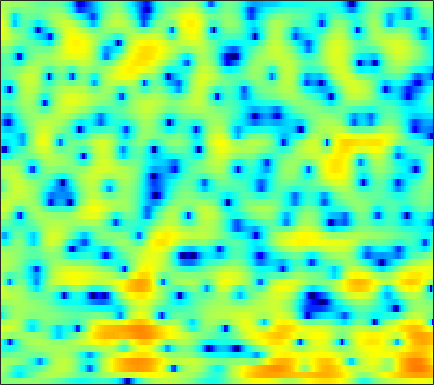

The data file committed next to this chart (first rows):
-0.25299, -0.09621, 0.066233, 0.20235, 0.28622, 0.36389, 0.43398, 0.48488, 0.54309, 0.58965, 0.63799, 0.67424, 0.71109, 0.75316, 0.76323, 0.73816, 0.70129, 0.65906, 0.55374, 0.43357, 0.26798, 0.12535, -0.10931, -0.37857
1.051, 0.4768, -0.4302, -1.522, -2.467, -3.868, -5.346, -6.339, -7.18, -7.037, -6.055, -5.088, -3.76, -2.543, -1.75, -0.8273, -0.06229, 0.4199, 0.9645, 1.393, 1.733, 1.931, 2.136, 2.252
2.297, 1.751, 0.8864, -0.1539, -1.063, -2.378, -3.697, -4.521, -5.199, -5.264, -4.85, -4.403, -3.852, -3.373, -3.139, -2.897, -2.636, -2.391, -1.929, -1.321, -0.5506, 0.0574, 0.8689, 1.586
1.281, 1.392, 1.432, 1.38, 1.27, 1.048, 0.8001, 0.5859, 0.277, -0.09937, -0.5448, -0.9682, -1.692, -2.71, -3.697, -5.515, -8.021, -10.42, -12.57, -10.15, -6.526, -4.298, -1.976, -0.2447
-2.388, -1.989, -1.586, -1.286, -1.114, -0.9284, -0.7855, -0.6815, -0.5801, -0.5155, -0.488, -0.4848, -0.5454, -0.6495, -0.745, -0.8695, -0.957, -0.9572, -0.8801, -0.6497, -0.2925, 0.02744, 0.4912, 0.9519
-3.94, -4.338, -4.861, -5.228, -5.284, -4.97, -4.335, -3.712, -2.837, -2.006, -1.286, -0.814, -0.2864, 0.145, 0.3907, 0.6592, 0.8735, 1.004, 1.134, 1.271, 1.377, 1.452, 1.555, 1.633
-2.78, -4.575, -7.985, -13.47, -18.26, -13.21, -8.004, -5.5, -3.163, -1.515, -0.3233, 0.356, 1.038, 1.521, 1.799, 2.045, 2.181, 2.23, 2.211, 2.103, 1.915, 1.722, 1.427, 1.108
2.956, 2.341, 1.589, 0.9877, 0.7075, 0.5566, 0.6385, 0.7846, 0.9887, 1.147, 1.212, 1.198, 1.139, 1.042, 0.9764, 0.9307, 0.9115, 0.8998, 0.799, 0.5466, 0.08436, -0.4678, -1.518, -3.005
4.59, 4.433, 4.228, 3.992, 3.812, 3.523, 3.147, 2.774, 2.095, 1.168, -0.09979, -1.335, -3.445, -5.924, -7.443, -7.425, -5.587, -4.12, -2.644, -1.77, -1.481, -1.618, -2.288, -3.526
0.9851, 1.387, 1.942, 2.409, 2.661, 2.816, 2.763, 2.553, 2.065, 1.256, 0.1008, -0.9983, -2.767, -4.573, -5.551, -5.543, -4.314, -3.192, -1.908, -0.9785, -0.4043, -0.1874, -0.122, -0.2602
-7.426, -4.851, -2.486, -0.878, -0.004355, 0.812, 1.3, 1.497, 1.564, 1.442, 1.188, 0.9457, 0.5952, 0.2736, 0.09748, -0.02959, -0.02073, 0.04375, 0.162, 0.2801, 0.3417, 0.3536, 0.2999, 0.1805
-3.568, -2.678, -1.523, -0.5397, 0.06413, 0.6835, 1.126, 1.339, 1.512, 1.568, 1.536, 1.457, 1.318, 1.161, 1.041, 0.8838, 0.7256, 0.616, 0.4616, 0.2975, 0.09136, -0.09852, -0.3747, -0.6965
0.8672, 0.9923, 1.199, 1.4, 1.533, 1.68, 1.769, 1.798, 1.765, 1.674, 1.52, 1.366, 1.146, 0.8966, 0.7025, 0.4526, 0.2262, 0.05436, -0.1776, -0.4285, -0.7121, -0.9713, -1.429, -2.021
3.466, 3.245, 2.971, 2.728, 2.572, 2.389, 2.224, 2.088, 1.867, 1.571, 1.191, 0.8511, 0.3202, -0.2433, -0.6627, -1.134, -1.458, -1.572, -1.56, -1.483, -1.434, -1.48, -1.716, -2.268
4.522, 3.762, 2.762, 1.936, 1.532, 1.329, 1.368, 1.456, 1.47, 1.274, 0.7467, 0.1047, -1.107, -2.749, -4.264, -6.431, -7.721, -7.329, -5.492, -3.494, -1.879, -0.9819, -0.1709, 0.238
2.353, 0.3921, -3.451, -9.805, -13.77, -7.775, -3.72, -2.023, -0.8169, -0.4834, -0.8366, -1.504, -2.906, -4.927, -6.89, -10.01, -12.29, -11.39, -8.129, -5.017, -2.494, -0.9534, 0.6492, 1.86
1.661, 0.602, -1.005, -2.412, -2.983, -2.889, -2.311, -1.906, -1.657, -1.863, -2.533, -3.321, -4.777, -6.623, -8.137, -10.02, -10.92, -10.56, -8.783, -6.423, -4.087, -2.472, -0.6027, 0.9131
2.619, 2.324, 1.859, 1.385, 1.063, 0.672, 0.2903, -0.02206, -0.5511, -1.272, -2.247, -3.207, -4.865, -7.078, -9.261, -13.23, -17.52, -16.18, -11.27, -7.462, -4.662, -3.005, -1.215, 0.2018
2.752, 2.616, 2.376, 2.082, 1.837, 1.474, 1.065, 0.7155, 0.1862, -0.4398, -1.163, -1.775, -2.652, -3.558, -4.185, -4.823, -5.069, -4.913, -4.288, -3.36, -2.326, -1.564, -0.6532, 0.1014
2.293, 2.111, 1.876, 1.652, 1.483, 1.25, 0.9874, 0.7649, 0.4125, 0.009363, -0.443, -0.7887, -1.233, -1.612, -1.829, -1.974, -1.944, -1.794, -1.445, -0.9872, -0.4963, -0.1418, 0.2575, 0.5069
0.9756, 0.6165, 0.3413, 0.285, 0.3525, 0.4806, 0.5714, 0.5695, 0.4464, 0.1658, -0.2531, -0.6412, -1.199, -1.694, -1.936, -1.994, -1.687, -1.271, -0.5666, 0.1858, 0.8818, 1.303, 1.701, 1.859
-4.007, -5.551, -5.884, -4.317, -2.93, -1.39, -0.3756, 0.0596, 0.2595, 0.02374, -0.6764, -1.525, -3.157, -5.393, -7.283, -8.444, -6.452, -4.204, -1.59, 0.4161, 1.896, 2.711, 3.448, 3.833
-7.536, -10.16, -10.47, -7.393, -5.291, -3.299, -2.047, -1.493, -1.181, -1.306, -1.874, -2.604, -4.06, -6.125, -7.867, -8.908, -6.862, -4.583, -1.905, 0.1694, 1.712, 2.582, 3.411, 3.91
-3.124, -3.395, -3.568, -3.488, -3.324, -3.096, -2.921, -2.841, -2.813, -2.842, -2.884, -2.932, -2.996, -3.003, -2.9, -2.534, -1.884, -1.24, -0.2939, 0.6292, 1.448, 1.956, 2.492, 2.848
-0.7111, -0.8332, -1.157, -1.661, -2.15, -2.939, -3.857, -4.534, -5.194, -5.283, -4.773, -4.126, -3.158, -2.218, -1.585, -0.8313, -0.1588, 0.2827, 0.8084, 1.245, 1.602, 1.815, 2.02, 2.157
2.382, 2.138, 1.561, 0.6353, -0.3439, -2.146, -4.84, -7.873, -15.03, -18.24, -9.527, -6.091, -3.187, -1.299, -0.3028, 0.6257, 1.208, 1.465, 1.617, 1.607, 1.486, 1.352, 1.171, 1.004
4.345, 4.101, 3.605, 2.891, 2.189, 0.9995, -0.4332, -1.569, -2.785, -3.056, -2.291, -1.391, -0.2059, 0.696, 1.155, 1.455, 1.411, 1.174, 0.5809, -0.2844, -1.365, -2.222, -3.236, -3.876
3.451, 3.42, 3.338, 3.183, 3.011, 2.707, 2.362, 2.105, 1.833, 1.678, 1.639, 1.653, 1.659, 1.57, 1.383, 0.9245, 0.1685, -0.6422, -2.118, -4.175, -7.059, -10.06, -15.84, -20.04
0.6579, 1.146, 1.794, 2.336, 2.657, 2.955, 3.12, 3.17, 3.155, 3.06, 2.9, 2.728, 2.41, 1.97, 1.537, 0.7897, -0.1904, -1.113, -2.638, -4.558, -6.875, -8.841, -11.4, -12.92
-4.116, -2.064, -0.04908, 1.368, 2.134, 2.86, 3.31, 3.498, 3.587, 3.515, 3.301, 3.063, 2.655, 2.143, 1.698, 1.01, 0.1971, -0.5028, -1.55, -2.752, -4.061, -5.099, -6.499, -7.869
-2.814, -1.227, 0.4778, 1.732, 2.421, 3.054, 3.409, 3.514, 3.463, 3.226, 2.83, 2.452, 1.886, 1.294, 0.8641, 0.339, -0.1361, -0.4809, -0.9724, -1.535, -2.235, -2.866, -3.889, -5.183
1.411, 1.797, 2.329, 2.792, 3.062, 3.269, 3.276, 3.141, 2.753, 2.117, 1.239, 0.4331, -0.7867, -1.968, -2.643, -3.01, -2.748, -2.322, -1.749, -1.33, -1.169, -1.225, -1.54, -2.123
2.335, 2.378, 2.459, 2.551, 2.584, 2.548, 2.37, 2.105, 1.531, 0.621, -0.7428, -2.175, -4.92, -9.381, -15.24, -16.49, -8.906, -5.757, -3.069, -1.4, -0.3536, 0.1226, 0.4511, 0.5036
0.0638, -0.05991, -0.09346, -0.01465, 0.08282, 0.2147, 0.2745, 0.2248, -0.01359, -0.4971, -1.266, -2.053, -3.34, -4.73, -5.466, -5.394, -4.113, -2.844, -1.251, 0.01909, 0.9311, 1.398, 1.791, 1.955
-5.323, -5.909, -5.981, -5.307, -4.537, -3.534, -2.739, -2.295, -1.903, -1.667, -1.527, -1.439, -1.309, -1.095, -0.8343, -0.3372, 0.29, 0.8107, 1.491, 2.06, 2.445, 2.61, 2.639, 2.489
-13.32, -20.78, -21.66, -12.34, -9.212, -6.726, -5.319, -4.689, -4.166, -3.743, -3.17, -2.552, -1.521, -0.354, 0.5064, 1.576, 2.508, 3.079, 3.635, 3.943, 3.984, 3.818, 3.317, 2.506
-7.176, -7.911, -8.133, -7.534, -6.92, -6.367, -6.295, -6.712, -7.981, -10, -10.76, -8.744, -4.897, -1.678, 0.216, 2.187, 3.634, 4.425, 5.11, 5.399, 5.28, 4.896, 3.961, 2.418
-5.222, -5.569, -5.957, -6.189, -6.293, -6.49, -6.909, -7.484, -8.781, -10.6, -11.16, -9.243, -5.534, -2.318, -0.3871, 1.629, 3.095, 3.892, 4.611, 4.938, 4.877, 4.579, 3.824, 2.638
-7.121, -7.916, -8.808, -9.248, -9.185, -8.63, -7.895, -7.331, -6.591, -5.775, -4.789, -3.878, -2.475, -1.022, 0.01927, 1.24, 2.238, 2.82, 3.373, 3.676, 3.742, 3.646, 3.326, 2.819
-9.523, -11.96, -16.73, -21.58, -18.16, -12.93, -9.546, -7.718, -5.82, -4.295, -2.995, -2.125, -1.076, -0.1376, 0.4862, 1.195, 1.768, 2.108, 2.439, 2.649, 2.767, 2.795, 2.767, 2.672
-7.073, -8.583, -10.56, -11.5, -10.89, -8.992, -6.936, -5.528, -3.912, -2.592, -1.508, -0.8321, -0.09266, 0.4655, 0.7666, 1.03, 1.149, 1.17, 1.155, 1.143, 1.192, 1.292, 1.513, 1.796
-3.028, -3.587, -4.118, -4.308, -4.189, -3.704, -2.951, -2.305, -1.432, -0.6109, 0.07334, 0.482, 0.8448, 0.9773, 0.9131, 0.6024, 0.02741, -0.5632, -1.469, -2.293, -2.664, -2.442, -1.581, -0.4201
-1.399, -1.843, -2.286, -2.467, -2.4, -2.054, -1.45, -0.8981, -0.1363, 0.5733, 1.148, 1.443, 1.614, 1.488, 1.17, 0.3792, -0.9203, -2.345, -5.179, -9.974, -18.77, -14.43, -7.306, -3.376
-2.668, -3.511, -4.644, -5.429, -5.476, -4.672, -3.257, -2.097, -0.6521, 0.516, 1.383, 1.813, 2.108, 2.064, 1.798, 1.112, 0.0451, -1.016, -2.72, -4.472, -5.509, -5.284, -3.895, -2.12
-4.728, -6.27, -9.639, -16.8, -29.48, -12.35, -6.528, -3.865, -1.357, 0.3963, 1.592, 2.206, 2.683, 2.809, 2.691, 2.284, 1.616, 0.9947, 0.1008, -0.7483, -1.359, -1.582, -1.507, -1.042
-3.935, -4.354, -5.14, -5.765, -5.68, -4.546, -2.795, -1.419, 0.1924, 1.486, 2.459, 2.99, 3.421, 3.552, 3.46, 3.087, 2.417, 1.728, 0.5558, -0.882, -2.468, -3.578, -4.43, -4.087
-2.669, -2.277, -1.875, -1.509, -1.179, -0.6249, 0.04683, 0.6012, 1.355, 2.06, 2.677, 3.042, 3.39, 3.531, 3.474, 3.135, 2.47, 1.698, 0.2185, -1.966, -5.367, -9.559, -23.97, -12.96
-2.655, -2.053, -1.47, -1.082, -0.8938, -0.7446, -0.6071, -0.4869, -0.2225, 0.2094, 0.7678, 1.217, 1.783, 2.215, 2.402, 2.428, 2.172, 1.779, 0.9848, -0.09754, -1.365, -2.252, -2.955, -2.763
-3.212, -2.579, -2.14, -2.129, -2.395, -3.103, -4.138, -4.987, -5.735, -5.391, -4.037, -2.795, -1.293, -0.1166, 0.5367, 1.13, 1.419, 1.485, 1.412, 1.213, 0.993, 0.8733, 0.8228, 0.9458
-2.548, -2.085, -1.928, -2.317, -2.999, -4.58, -7.298, -10.61, -20.39, -17.8, -9.513, -6.352, -3.634, -1.883, -0.9797, -0.1447, 0.3647, 0.5955, 0.7731, 0.85, 0.9153, 0.9856, 1.156, 1.443
-0.009492, 0.1618, 0.09415, -0.3245, -0.8662, -1.877, -3.126, -4.074, -4.988, -5.053, -4.316, -3.534, -2.538, -1.757, -1.327, -0.9825, -0.8209, -0.8112, -0.9041, -1.038, -1.164, -1.188, -1.019, -0.5587
2.878, 2.8, 2.533, 2.1, 1.677, 1.048, 0.3991, -0.06162, -0.5663, -0.9311, -1.165, -1.296, -1.486, -1.731, -1.98, -2.406, -2.926, -3.365, -4.043, -4.856, -5.879, -6.719, -7.524, -6.974
4.779, 4.436, 3.864, 3.194, 2.657, 1.938, 1.262, 0.8024, 0.2573, -0.2495, -0.7891, -1.27, -2.069, -3.117, -4.095, -5.547, -7.029, -7.909, -8.633, -9.244, -10.42, -12.24, -17.34, -18.13
5.731, 5.052, 3.974, 2.725, 1.745, 0.4873, -0.4875, -0.9367, -1.211, -1.319, -1.538, -1.895, -2.762, -4.265, -5.97, -9.412, -15.47, -23.19, -16.72, -11.51, -8.962, -7.811, -6.601, -5.182
5.705, 4.729, 3.031, 0.7396, -1.506, -5.353, -9.104, -8.828, -5.908, -3.654, -2.401, -1.995, -2.061, -2.728, -3.6, -5.173, -6.796, -7.484, -7.054, -5.59, -4.021, -2.947, -1.655, -0.4967
4.375, 3.537, 2.035, 0.005215, -1.936, -5.026, -7.589, -7.506, -5.439, -3.438, -2.099, -1.491, -1.098, -1.062, -1.185, -1.463, -1.698, -1.767, -1.635, -1.287, -0.7712, -0.3239, 0.28, 0.8539
2.827, 2.48, 1.834, 1.026, 0.3708, -0.4336, -0.9875, -1.16, -1.107, -0.8579, -0.5695, -0.4024, -0.279, -0.2885, -0.3564, -0.4813, -0.608, -0.6712, -0.6905, -0.6134, -0.4335, -0.2624, -0.01832, 0.2081
1.832, 1.899, 1.859, 1.707, 1.554, 1.344, 1.163, 1.058, 0.9598, 0.8787, 0.7773, 0.6684, 0.4508, 0.1463, -0.1408, -0.5582, -0.9839, -1.262, -1.532, -1.624, -1.557, -1.426, -1.19, -0.9707
